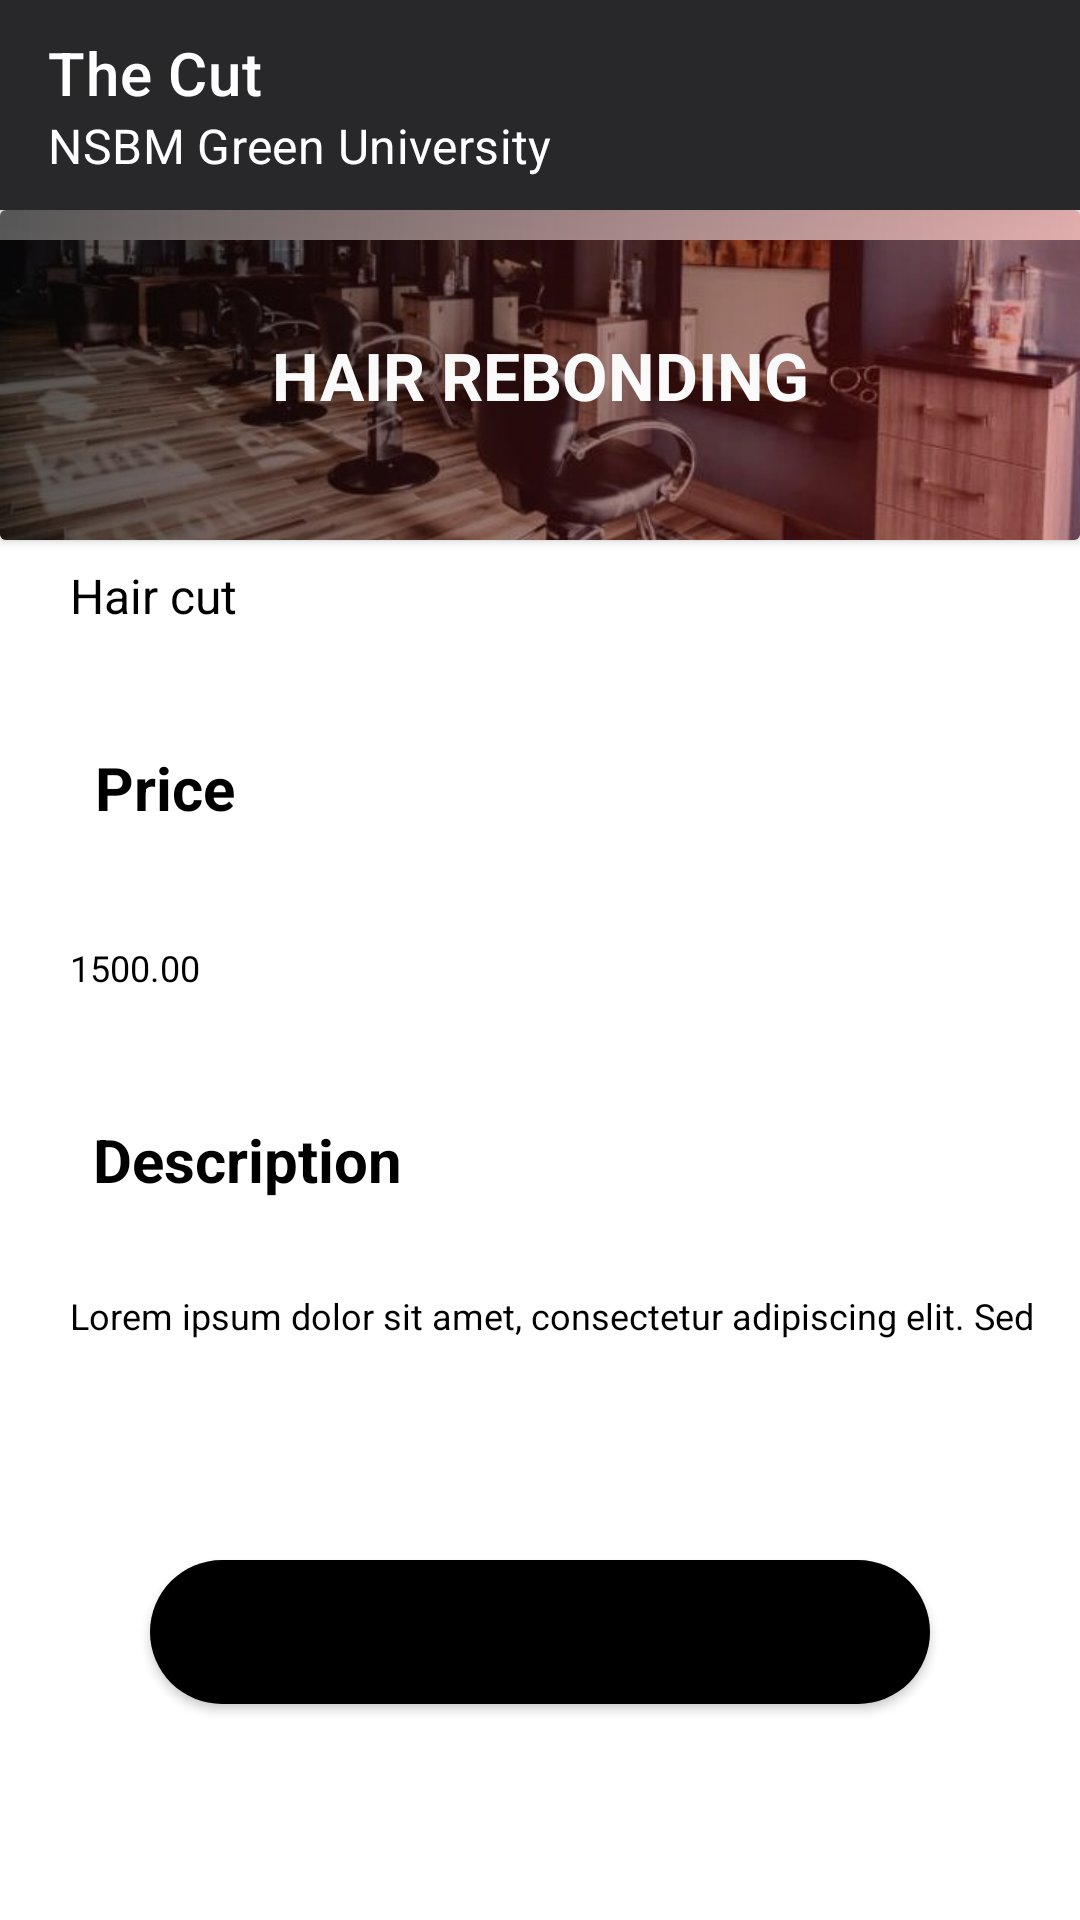

The Android layout XML behind this screen, and the referenced resources:
<!-- AndroidManifest.xml: application theme Theme.TheCut -->
<!-- res/layout/activity_admin_edit.xml -->
<?xml version="1.0" encoding="utf-8"?>
<LinearLayout xmlns:android="http://schemas.android.com/apk/res/android"
    xmlns:app="http://schemas.android.com/apk/res-auto"
    xmlns:tools="http://schemas.android.com/tools"
    android:layout_width="match_parent"
    android:layout_height="match_parent"
    android:orientation="vertical"
    tools:context=".AdminEdit">




    <androidx.appcompat.widget.Toolbar
        android:id="@+id/toolbarAE"
        android:layout_width="match_parent"
        android:layout_height="70dp"
        android:background="@color/matte_black"
        android:elevation="55dp"
        app:buttonGravity="center_vertical"
        app:layout_constraintTop_toTopOf="parent"
        app:navigationIcon="@drawable/ic_baseline_arrow_back_ios_24"
        app:subtitle="NSBM Green University"
        app:subtitleTextColor="@color/white"
        app:title="The Cut"
        app:titleMarginStart="10dp"
        app:titleTextColor="@color/white">

    </androidx.appcompat.widget.Toolbar>


    <androidx.constraintlayout.widget.ConstraintLayout
        android:layout_width="match_parent"
        android:layout_height="match_parent">


        <androidx.cardview.widget.CardView
            android:id="@+id/cardViewAE"
            android:layout_width="match_parent"
            android:layout_height="110dp"
            app:layout_constraintEnd_toEndOf="parent"
            app:layout_constraintStart_toStartOf="parent"
            app:layout_constraintTop_toTopOf="parent">


            <ImageView
                android:layout_width="match_parent"
                android:layout_height="120dp"
                android:src="@drawable/nacover"
                />

            <ImageView
                android:layout_width="match_parent"
                android:layout_height="match_parent"
                android:background="@drawable/overlay" />

            <TextView
                android:layout_width="match_parent"
                android:layout_height="match_parent"
                android:gravity="center"
                android:text="HAIR REBONDING"
                android:textColor="@color/white"
                android:textSize="22sp"
                android:textStyle="bold" />


        </androidx.cardview.widget.CardView>


        <TextView
            android:id="@+id/textView"
            android:layout_width="wrap_content"
            android:layout_height="wrap_content"
            android:fontFamily="sans-serif"
            android:text="Service Name"
            android:textColor="#000000"
            android:textSize="20sp"
            android:textStyle="bold"
            app:layout_constraintBottom_toTopOf="@+id/haircut"
            app:layout_constraintEnd_toEndOf="parent"
            app:layout_constraintHorizontal_bias="0.13"
            app:layout_constraintStart_toStartOf="parent"
            app:layout_constraintTop_toBottomOf="@+id/cardViewAE"
            app:layout_constraintVertical_bias="0.616" />

        <Button
            android:id="@+id/button"
            android:layout_width="match_parent"
            android:layout_height="wrap_content"
            android:layout_marginLeft="50dp"
            android:layout_marginRight="50dp"
            android:layout_marginBottom="72dp"
            android:background="@drawable/custom_btn"
            android:text="Save Details"
            app:layout_constraintBottom_toBottomOf="parent"
            app:layout_constraintEnd_toEndOf="parent"
            app:layout_constraintHorizontal_bias="0.505"
            app:layout_constraintStart_toStartOf="parent" />

        <EditText
            android:id="@+id/description"
            android:layout_width="331dp"
            android:layout_height="40dp"
            android:layout_marginBottom="184dp"
            android:background="@drawable/admineditbox"
            android:elevation="5dp"
            android:inputType="text"
            android:paddingStart="10dp"
            android:paddingTop="5dp"
            android:text="Lorem ipsum dolor sit amet, consectetur adipiscing elit. Sed et fringilla justo. Mauris placerat elit quis risus euismod placerat. Fusce porta arcu ac lacinia porta."
            android:textAlignment="textStart"
            android:textColor="#000000"
            android:textSize="12sp"

            app:layout_constraintBottom_toBottomOf="parent"
            app:layout_constraintEnd_toEndOf="parent"
            app:layout_constraintHorizontal_bias="0.462"
            app:layout_constraintStart_toStartOf="parent" />

        <TextView
            android:id="@+id/textView4"
            android:layout_width="wrap_content"
            android:layout_height="wrap_content"
            android:layout_marginBottom="240dp"
            android:text="Description"
            android:textColor="#000000"
            android:textSize="20sp"
            android:textStyle="bold"
            app:layout_constraintBottom_toBottomOf="parent"
            app:layout_constraintEnd_toEndOf="parent"
            app:layout_constraintHorizontal_bias="0.12"
            app:layout_constraintStart_toStartOf="parent" />

        <EditText
            android:id="@+id/price"
            android:layout_width="331dp"
            android:layout_height="40dp"
            android:layout_marginBottom="300dp"
            android:background="@drawable/admineditbox"
            android:elevation="5dp"
            android:paddingStart="10dp"
            android:paddingTop="5dp"
            android:text="1500.00"
            android:textAlignment="textStart"
            android:textColor="#000000"
            android:textSize="12sp"
            app:layout_constraintBottom_toBottomOf="parent"
            app:layout_constraintEnd_toEndOf="parent"
            app:layout_constraintHorizontal_bias="0.462"
            app:layout_constraintStart_toStartOf="parent" />

        <TextView
            android:id="@+id/textView3"
            android:layout_width="wrap_content"
            android:layout_height="wrap_content"
            android:layout_marginBottom="364dp"
            android:text="Price"
            android:textColor="#000000"
            android:textSize="20sp"
            android:textStyle="bold"
            app:layout_constraintBottom_toBottomOf="parent"
            app:layout_constraintEnd_toEndOf="parent"
            app:layout_constraintHorizontal_bias="0.101"
            app:layout_constraintStart_toStartOf="parent" />

        <EditText
            android:id="@+id/haircut"
            android:layout_width="331dp"
            android:layout_height="40dp"
            android:layout_marginBottom="424dp"
            android:background="@drawable/admineditbox"
            android:elevation="5dp"
            android:paddingStart="10dp"
            android:paddingTop="5dp"
            android:text="Hair cut"
            android:textAlignment="textStart"
            android:textColor="#000000"
            android:textSize="16sp"
            app:layout_constraintBottom_toBottomOf="parent"
            app:layout_constraintEnd_toEndOf="parent"
            app:layout_constraintHorizontal_bias="0.462"
            app:layout_constraintStart_toStartOf="parent" />


    </androidx.constraintlayout.widget.ConstraintLayout>

</LinearLayout>
<!-- resources referenced by this layout -->
<resources>
  <color name="matte_black">#28282B</color>
  <color name="white">#FFFFFFFF</color>
  <!-- drawable custom_btn (drawable) -->
  <?xml version="1.0" encoding="utf-8"?>
  <shape xmlns:android="http://schemas.android.com/apk/res/android" android:shape="rectangle">
  
      <gradient android:type="linear" android:startColor="@color/black" android:endColor="@color/black"/>
      <corners android:radius="100dp"/>
  
  
  </shape>
  <!-- drawable nacover: jpg bitmap (drawable, 63828 bytes) -->
  <!-- drawable overlay (drawable) -->
  <?xml version="1.0" encoding="utf-8"?>
  <shape xmlns:android="http://schemas.android.com/apk/res/android">
  
      <gradient
          android:angle="0"
          android:startColor="#A1000000"
          android:endColor="#45CF0000"
          android:type="linear"
          />
  
  </shape>
  <style name="Theme.TheCut" parent="Theme.MaterialComponents.DayNight.NoActionBar">
          
          <item name="colorPrimary">@color/purple_500</item>
          <item name="colorPrimaryVariant">@color/matte_black</item>
          <item name="colorOnPrimary">@color/white</item>
          
          <item name="colorSecondary">@color/teal_200</item>
          <item name="colorSecondaryVariant">@color/teal_700</item>
          <item name="colorOnSecondary">@color/black</item>
          
          <item name="android:statusBarColor" tools:targetApi="l">?attr/colorPrimaryVariant</item>
          
      </style>
  <color name="black">#FF000000</color>
  <color name="purple_500">#FF6200EE</color>
  <color name="teal_200">#FF03DAC5</color>
  <color name="teal_700">#FF018786</color>
</resources>
